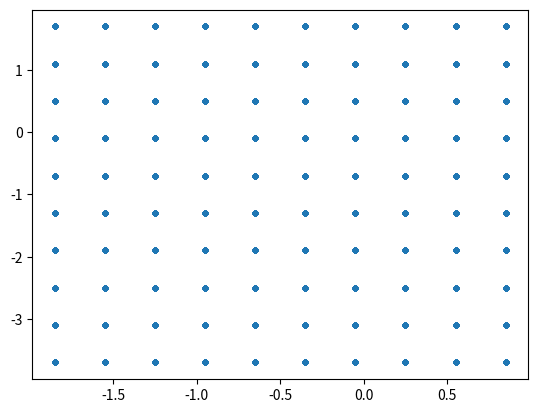

The matplotlib source for this figure:
"""
Helper class to systematically convert a R^n vector of float into a
N^n vector of integers, and to a single integer.
The main methods are flat2continuous and continuous2flat.
Build it from the size of the real vector space, the bounds in each directions and
the number of discretization steps.

See also numpy.digitalize.
"""

from functools import reduce

import numpy as np


class VectorDiscretization:
    """
    Convertion between continuous R^N bounded vectors and their discretization
    as N^N bounded integer vectors and N*N integer.
    """

    def __init__(self, nv, vmax=1.0, vmin=None, nsteps=10, modulo=None, moduloIdx=[]):
        self.nv = nv  # Dimension of the vector space
        self.vmax = vmax if isinstance(vmax, np.ndarray) else np.array([vmax] * nv)
        self.vmin = (
            vmin
            if isinstance(vmin, np.ndarray)
            else -self.vmax
            if vmin is None
            else np.array([vmin] * nv)
        )
        self.nsteps = (
            nsteps if isinstance(nsteps, np.ndarray) else np.array([nsteps] * nv)
        )
        self.nd = reduce(
            lambda i, j: i * j, self.nsteps
        )  # prod_{s in nsteps} s = s1*s2*...*s_nv
        self.modulo = modulo
        self.moduloIdx = moduloIdx
        assert self.nsteps.dtype == np.int32 or self.nsteps.dtype == np.int64

    def continuous2discrete(self, vc):
        if self.modulo is not None and len(self.moduloIdx) > 0:
            vc = vc.copy()
            vc[self.moduloIdx] += self.modulo / 2
            vc[self.moduloIdx] = vc[self.moduloIdx] % self.modulo
            vc[self.moduloIdx] -= self.modulo / 2
        vc = np.clip(vc, self.vmin, self.vmax)
        return ((vc - self.vmin) / (self.vmax - self.vmin) * self.nsteps).astype(
            self.nsteps.dtype
        )

    def discrete2continuous(self, vd):
        return (vd + 0.5) * (self.vmax - self.vmin) / self.nsteps + self.vmin

    def flatten(self, vd):
        """change an array of int to a flat int."""
        assert np.all(vd < self.nd)
        vd = np.clip(vd, 0, self.nsteps - 1)
        # Return (((v1)n2+v2)n3+v3)n4+...
        res = 0
        for v, n in zip(vd, self.nsteps):
            res = res * n + v
        return res

    def unflatten(self, i):
        """change a flat int into an array of int."""
        if isinstance(i, np.ndarray):
            i = i[0]
        assert i >= 0 and i < self.nd
        res = []
        for n in reversed(self.nsteps):
            res.append(i % n)
            i //= n
        assert 0 == i
        return np.array([ii for ii in reversed(res)])

    def flat2continuous(self, i):
        return self.discrete2continuous(self.unflatten(i))

    def continuous2flat(self, vc):
        return self.flatten(self.continuous2discrete(vc))

    i2c = flat2continuous
    c2i = continuous2flat


# --- MAIN ----------------------------------------------------------------------------
# --- MAIN ----------------------------------------------------------------------------
# --- MAIN ----------------------------------------------------------------------------

if __name__ == "__main__":
    nv = 4
    vmax = np.array([x + 1 for x in range(nv)])
    vmin = np.array([-2 * x - 2 for x in range(nv)])

    vd = VectorDiscretization(nv, vmax, vmin, 10)

    x = [vd.i2c(i) for i in range(vd.nd)]
    import matplotlib.pylab as plt

    plt.plot([xi[0] for xi in x], [xi[1] for xi in x], ".")
    plt.show()
